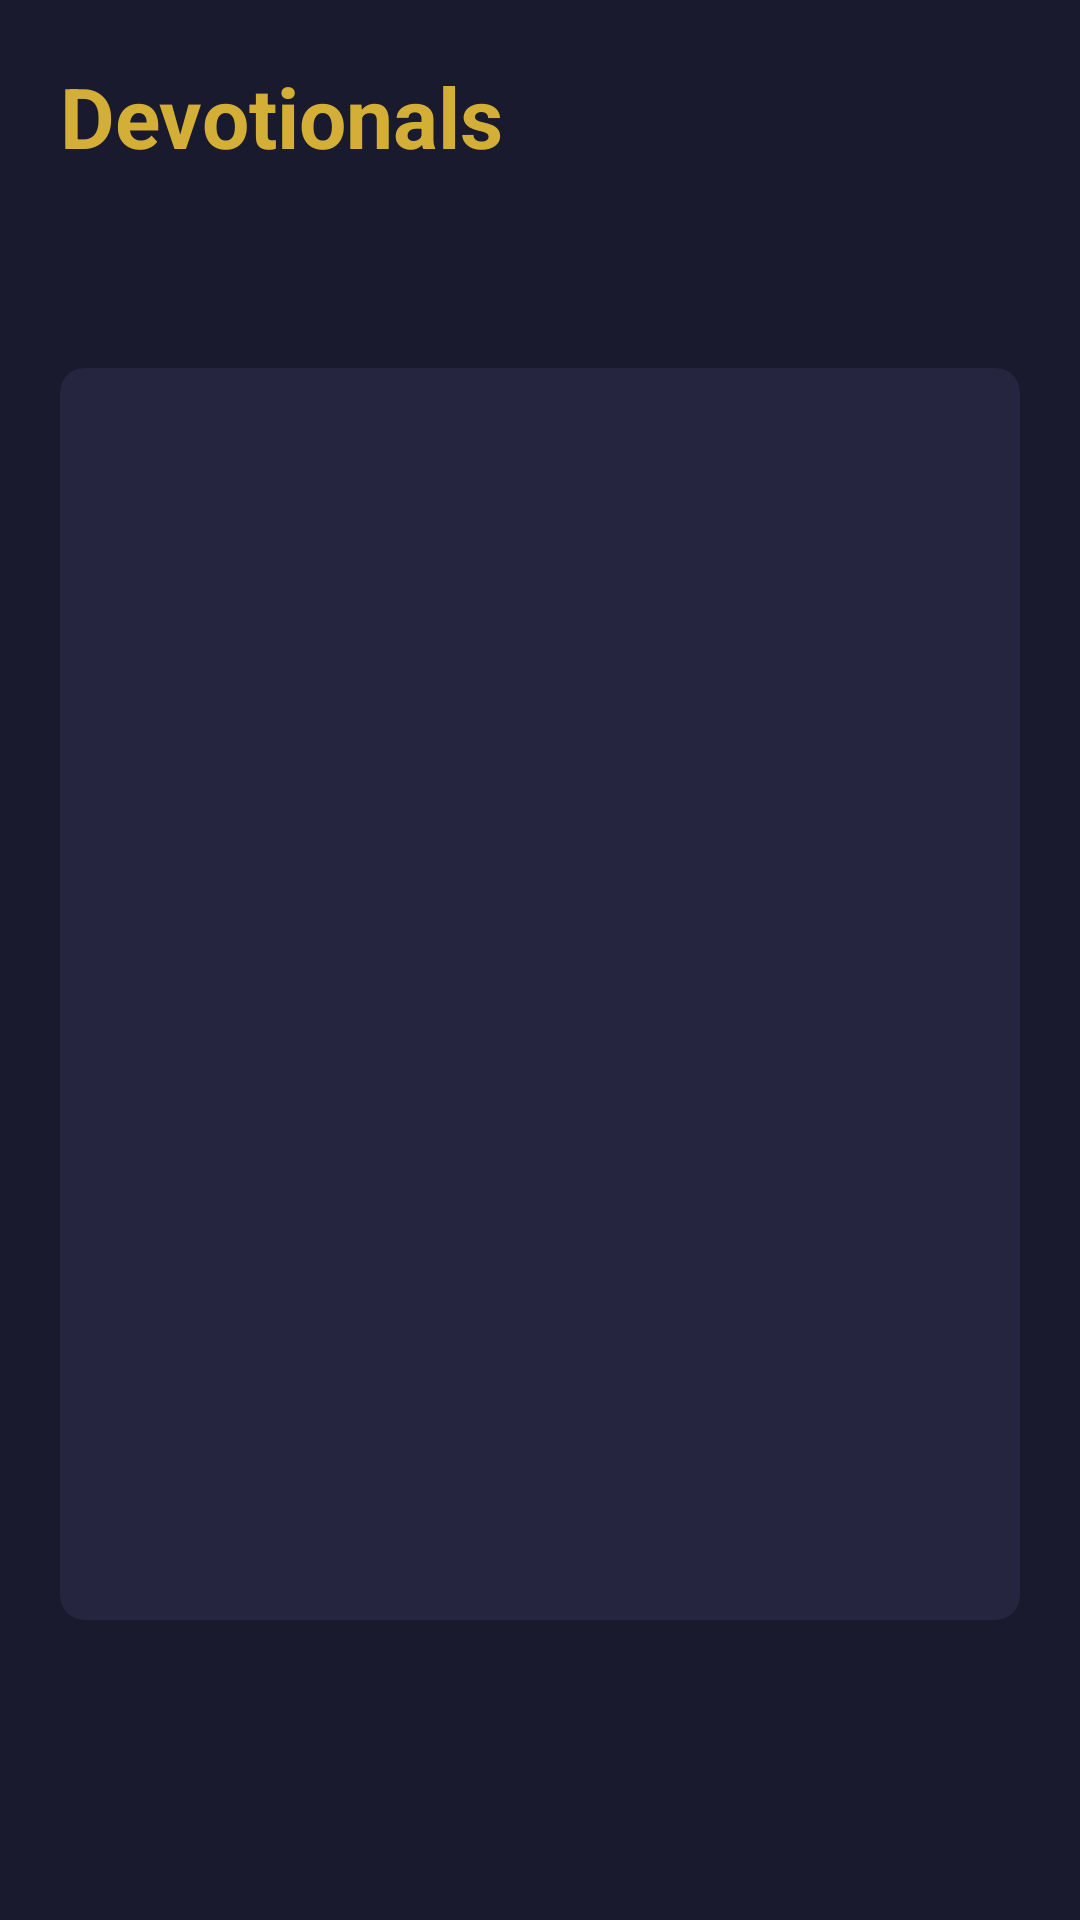

Here is an Android app screen rendered from its layout file. Give the layout XML and the strings, colors and styles it references.
<!-- AndroidManifest.xml: application theme Theme.Christfast -->
<!-- res/layout/activity_devotional.xml -->
<?xml version="1.0" encoding="utf-8"?>
<LinearLayout xmlns:android="http://schemas.android.com/apk/res/android"
    xmlns:app="http://schemas.android.com/apk/res-auto"
    android:layout_width="match_parent" android:layout_height="match_parent"
    android:orientation="vertical" android:padding="20dp"
    android:background="@color/background">
    <TextView android:layout_width="wrap_content" android:layout_height="wrap_content"
        android:text="Devotionals" android:textSize="28sp"
        android:textColor="@color/gold" android:textStyle="bold"
        android:layout_marginBottom="20dp" />
    <TextView android:id="@+id/devotionalTitle"
        android:layout_width="match_parent" android:layout_height="wrap_content"
        android:textSize="22sp" android:textColor="@color/gold"
        android:textStyle="bold" android:layout_marginBottom="16dp" />
    <androidx.cardview.widget.CardView
        android:layout_width="match_parent" android:layout_height="0dp"
        android:layout_weight="1" android:layout_marginBottom="20dp"
        app:cardBackgroundColor="@color/card_background"
        app:cardCornerRadius="8dp">
        <ScrollView android:layout_width="match_parent" android:layout_height="match_parent">
            <TextView android:id="@+id/devotionalContent"
                android:layout_width="match_parent" android:layout_height="wrap_content"
                android:padding="20dp" android:textSize="16sp"
                android:textColor="@color/text_primary"
                android:lineSpacingExtra="4dp" />
        </ScrollView>
    </androidx.cardview.widget.CardView>
    <LinearLayout android:layout_width="match_parent" android:layout_height="wrap_content"
        android:orientation="horizontal">
        <Button android:id="@+id/previousButton"
            android:layout_width="0dp" android:layout_height="60dp"
            android:layout_weight="1" android:text="Previous"
            android:textSize="16sp" android:backgroundTint="@color/gold"
            android:textColor="@color/background" android:layout_marginEnd="8dp" />
        <Button android:id="@+id/nextButton"
            android:layout_width="0dp" android:layout_height="60dp"
            android:layout_weight="1" android:text="Next"
            android:textSize="16sp" android:backgroundTint="@color/gold"
            android:textColor="@color/background" android:layout_marginStart="8dp" />
    </LinearLayout>
</LinearLayout>
<!-- resources referenced by this layout -->
<resources>
  <color name="background">#1A1A2E</color>
  <color name="card_background">#252540</color>
  <color name="gold">#D4AF37</color>
  <color name="text_primary">#FFFFFF</color>
  <style name="Theme.Christfast" parent="Theme.AppCompat.NoActionBar">
          <item name="colorPrimary">@color/gold</item>
          <item name="colorPrimaryDark">@color/gold_dark</item>
          <item name="colorAccent">@color/gold</item>
          <item name="android:windowBackground">@color/background</item>
          <item name="android:statusBarColor">@color/background</item>
          <item name="android:textColorPrimary">@color/text_primary</item>
      </style>
  <color name="gold_dark">#B8960C</color>
</resources>
